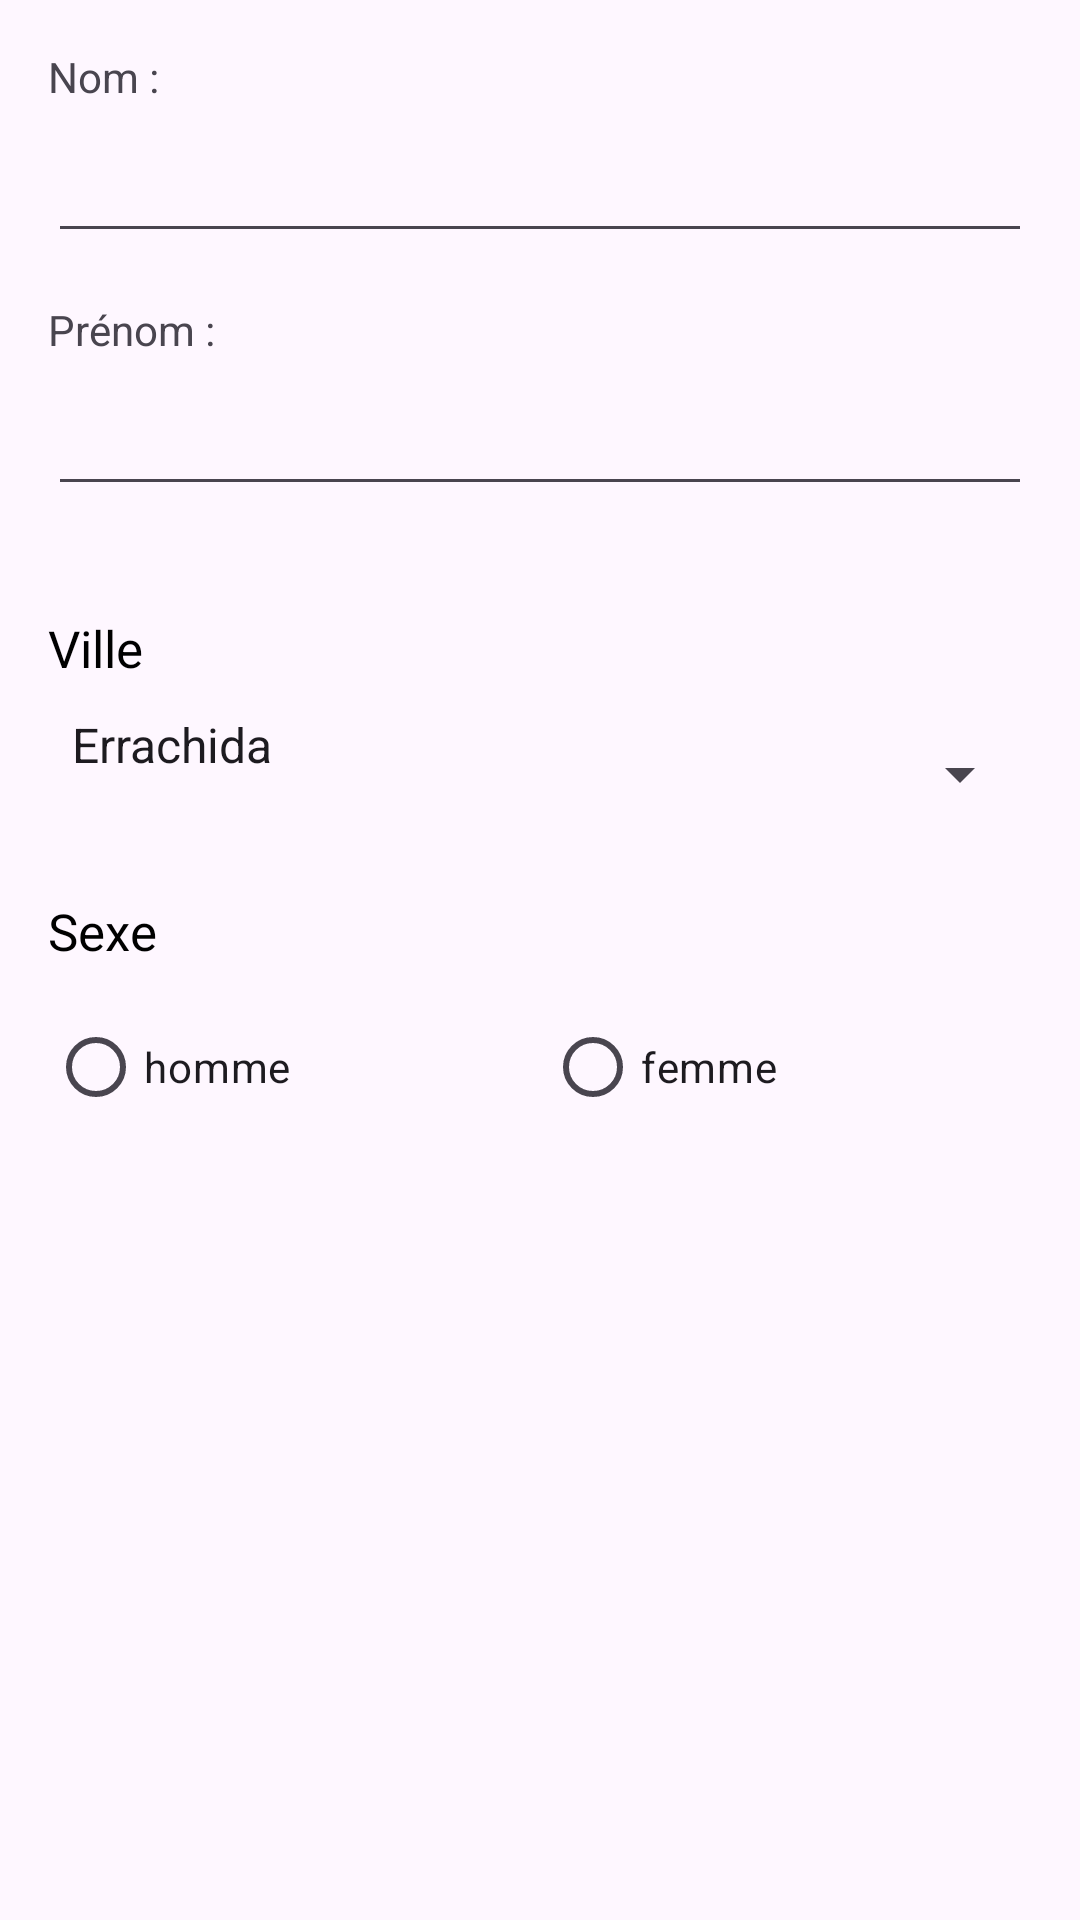

Here is an Android app screen rendered from its layout file. Give the layout XML and the strings, colors and styles it references.
<!-- AndroidManifest.xml: application theme Theme.Projectws -->
<!-- res/layout/etudiant_modal.xml -->
<?xml version="1.0" encoding="utf-8"?>

<LinearLayout xmlns:android="http://schemas.android.com/apk/res/android"
    android:layout_width="match_parent"
    android:layout_height="wrap_content"
    xmlns:app="http://schemas.android.com/apk/res-auto"
    android:orientation="vertical"
    android:padding="16dp">

    <TextView
        android:layout_width="match_parent"
        android:layout_height="wrap_content"
        android:text="Nom :"
        android:layout_marginBottom="8dp"/>

    <EditText
        android:id="@+id/edit_nom"
        android:layout_width="match_parent"
        android:layout_height="wrap_content"
        android:layout_marginBottom="16dp"/>

    <TextView
        android:layout_width="match_parent"
        android:layout_height="wrap_content"
        android:text="Prénom :"
        android:layout_marginBottom="8dp"/>

    <EditText
        android:id="@+id/edit_prenom"
        android:layout_width="match_parent"
        android:layout_height="wrap_content"
        android:layout_marginBottom="16dp"/>

    <TextView
        android:id="@+id/textView3"
        style="@style/text"
        android:layout_width="match_parent"
        android:layout_height="wrap_content"
        android:paddingTop="20dp"
        android:text="Ville" />

    <Spinner
        android:id="@+id/ville"
        style="@style/input"
        android:layout_width="match_parent"
        android:layout_height="wrap_content"
        android:entries="@array/villes" />

    <TextView
        android:id="@+id/textView4"
        style="@style/text"
        android:layout_width="match_parent"
        android:layout_height="wrap_content"
        android:paddingTop="20dp"
        android:text="Sexe " />

    <LinearLayout
        android:layout_width="match_parent"
        android:layout_height="wrap_content"
        android:orientation="horizontal">

        <RadioButton
            android:id="@+id/m"
            android:layout_width="wrap_content"
            android:layout_height="wrap_content"
            android:layout_weight="1"
            android:text="homme" />

        <RadioButton
            android:id="@+id/f"
            android:layout_width="wrap_content"
            android:layout_height="wrap_content"
            android:layout_weight="1"
            android:text="femme" />
    </LinearLayout>

    <LinearLayout
        android:layout_width="match_parent"
        android:layout_height="wrap_content"
        android:orientation="horizontal"/>

</LinearLayout>
<!-- resources referenced by this layout -->
<resources>
  <string-array name="villes">
          <item>Errachida</item>
          <item>Marrakech</item>
          <item>Casablanca</item>
          <item>Fes</item>
          <item>Tanger</item>
          <item>Oujda</item>
      </string-array>
  <style name="input">
          <item name="android:paddingBottom">20dp</item>
      </style>
  <style name="text">
          <item name="android:textSize">17dp</item>
          <item name="android:paddingBottom">10dp</item>
          <item name="android:textColor">@android:color/black</item>
      </style>
  <style name="Theme.Projectws" parent="Base.Theme.Projectws" />
  <style name="Base.Theme.Projectws" parent="Theme.Material3.DayNight.NoActionBar">
          
          
      </style>
</resources>
